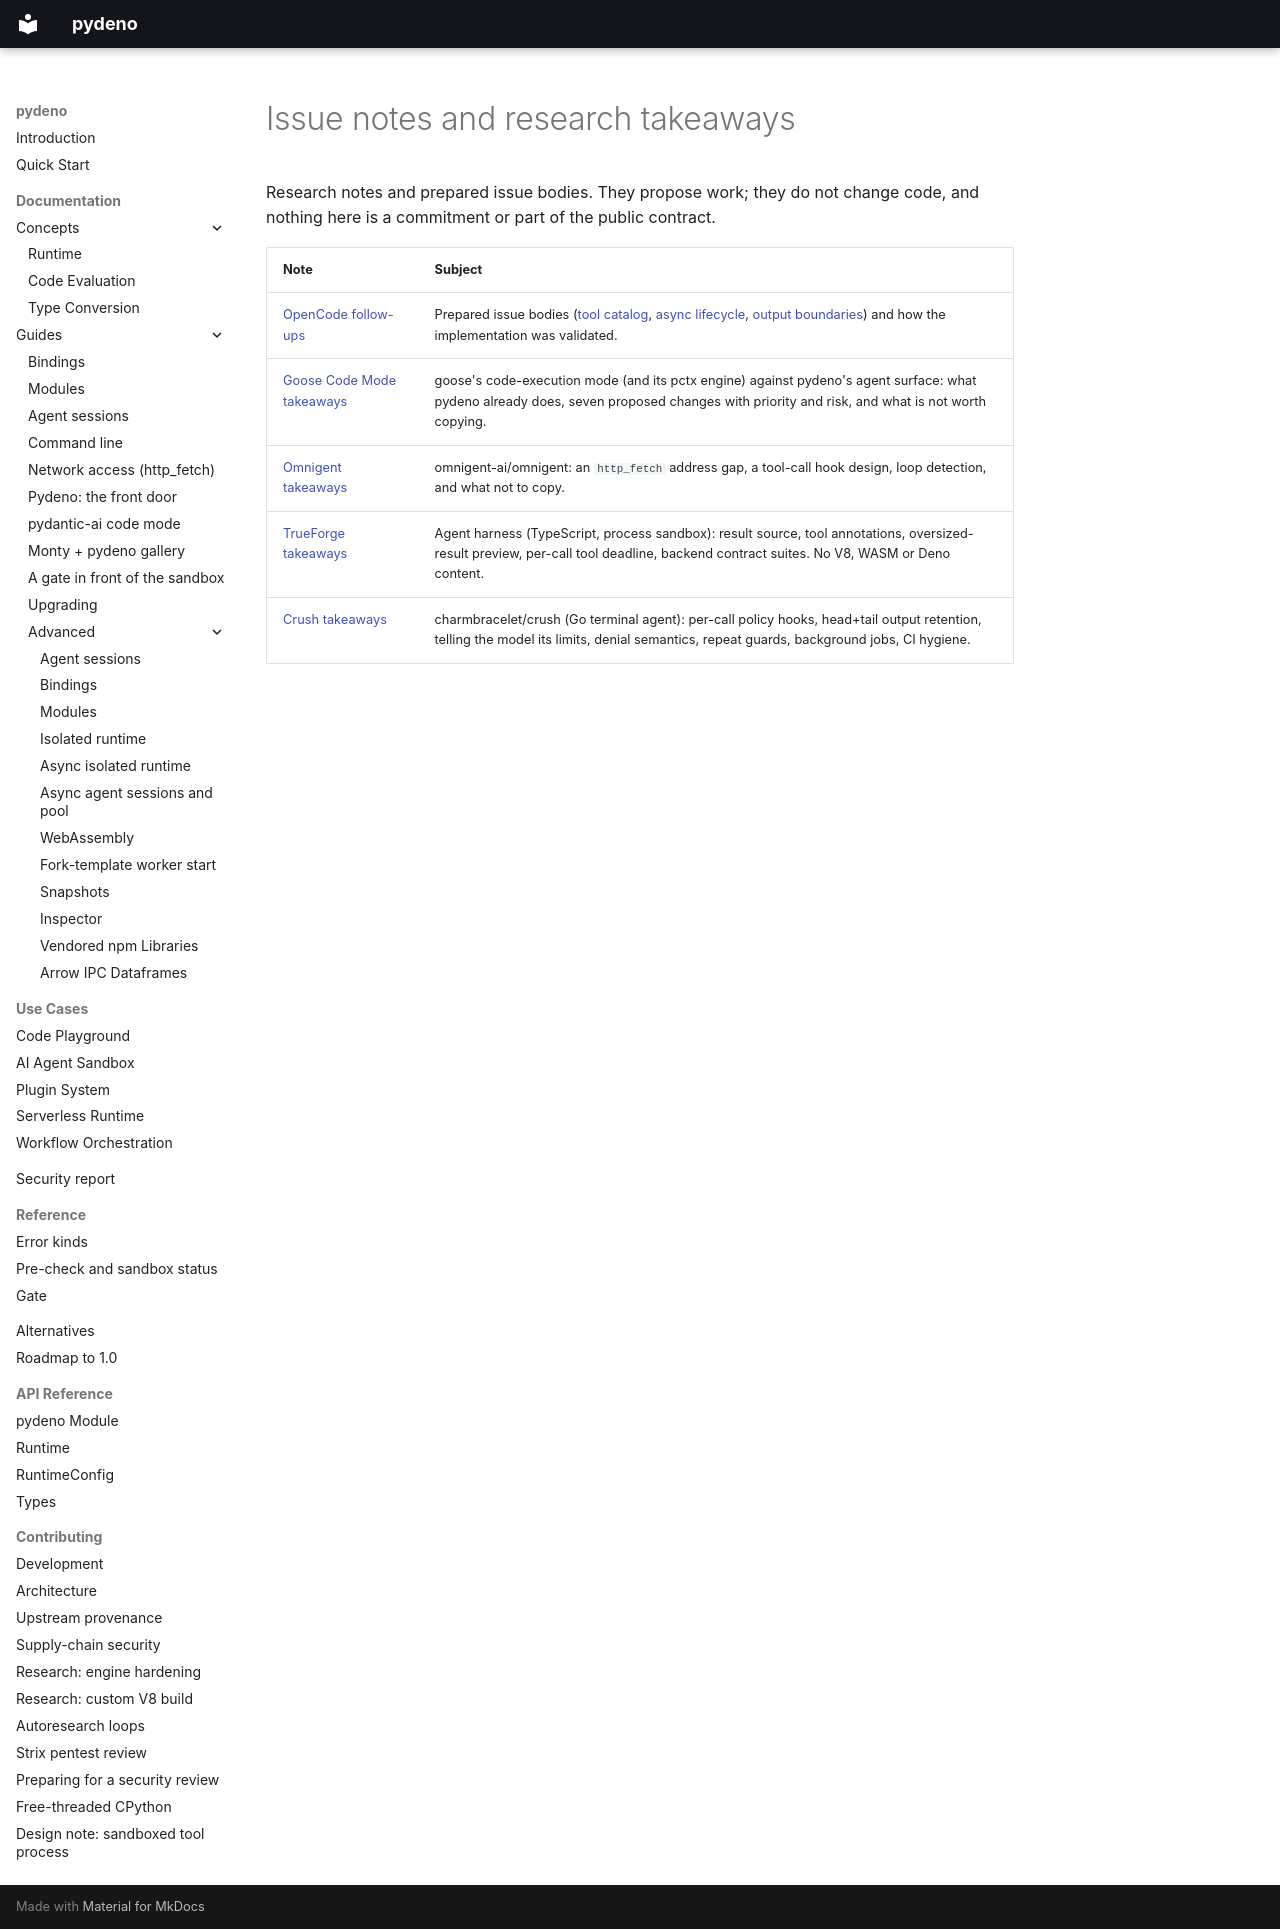

repository: bmsuisse/pydeno · page: issues/index.html · generator: mkdocs

# Issue notes and research takeaways

Research notes and prepared issue bodies. They propose work; they do not change code, and nothing here is
a commitment or part of the public contract.

| Note | Subject |
| --- | --- |
| [OpenCode follow-ups](opencode-validation.md) | Prepared issue bodies ([tool catalog](opencode-tool-catalog.md), [async lifecycle](opencode-async-lifecycle.md), [output boundaries](opencode-output-boundaries.md)) and how the implementation was validated. |
| [Goose Code Mode takeaways](goose-codemode-takeaways.md) | goose's code-execution mode (and its pctx engine) against pydeno's agent surface: what pydeno already does, seven proposed changes with priority and risk, and what is not worth copying. |
| [Omnigent takeaways](omnigent-takeaways.md) | omnigent-ai/omnigent: an `http_fetch` address gap, a tool-call hook design, loop detection, and what not to copy. |
| [TrueForge takeaways](trueforge-takeaways.md) | Agent harness (TypeScript, process sandbox): result source, tool annotations, oversized-result preview, per-call tool deadline, backend contract suites. No V8, WASM or Deno content. |
| [Crush takeaways](crush-takeaways.md) | charmbracelet/crush (Go terminal agent): per-call policy hooks, head+tail output retention, telling the model its limits, denial semantics, repeat guards, background jobs, CI hygiene. |
